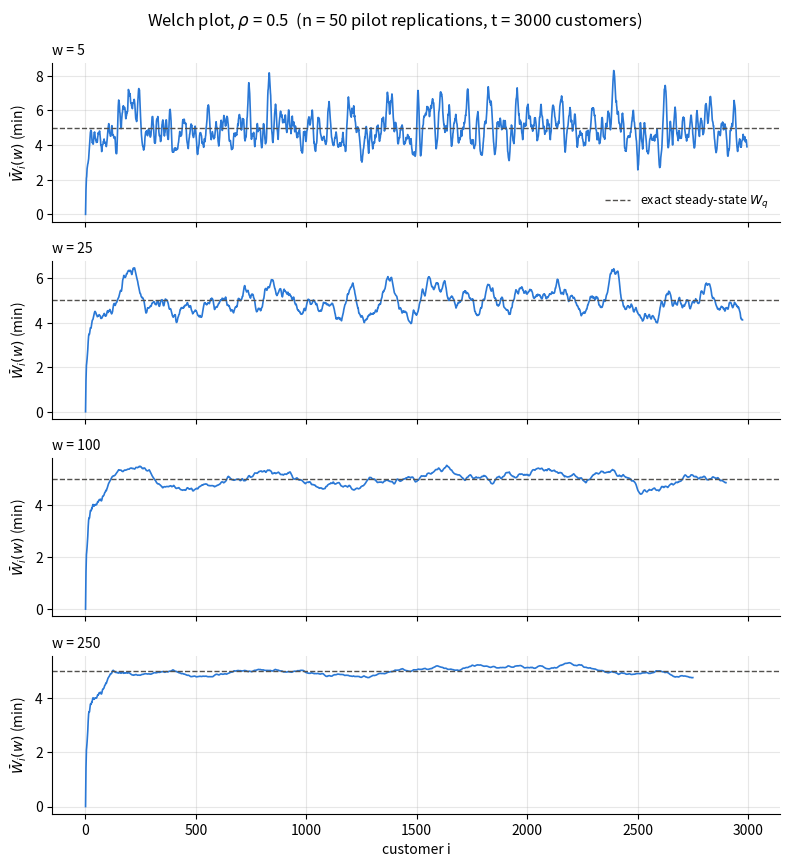

Reproduce this figure in Python. (Note: this script raises an exception after producing the figure.)
import os
import numpy as np
from scipy import stats
import matplotlib
matplotlib.use("Agg")
import matplotlib.pyplot as plt

"""
HW 3, Q2

M/M/1 queue with lambda cust/hr, service times ~Exp(12)

rho = lambda/mu in {0.50, 0.75, 0.95}

performance measures:
W_q = long-run avg waiting time in the queue
P(W_q > 5) = long-run proportion of cust whose wait > 5
L_q = long-run avg number of cust in queue
U = long-run server utilization
"""

def make_streams(seed, n):
    return [np.random.default_rng(s) for s in np.random.SeedSequence(seed).spawn(n)]

def inter_arrival_gen(rng, rate):
    return rng.exponential(1 / rate)

def service_time_gen(rng, mean):
    return rng.exponential(mean)


def mm1_sim(rng, inter_arrival_rate, service_mean, warmup, run_length, waits_out=None):
    t = 0
    arrival_counter = 0
    departure_counter = 0
    in_system = 0

    t0 = inter_arrival_gen(rng, inter_arrival_rate)
    next_arrival = t0
    next_departure = float('inf')
    t_warm = 0

    arrivals = {}  # arrival times of customers still in the system
    area_q = 0  # area under the queue-length curve Q(t)
    area_busy = 0  # area under I_busy(t)
    sum_wait = 0  # total queue wait of customers who start service after warm-up
    n_over5 = 0  # how many of those waited more than 5 min
    n_wait = 0  # how many customers started service after warm-up

    while departure_counter < warmup + run_length:
        # case 1: the next event is an arrival
        if next_arrival < next_departure:
            area_q += (next_arrival - t) * max(in_system - 1, 0)
            area_busy += (next_arrival - t) * (in_system > 0)
            t = next_arrival
            arrival_counter += 1
            in_system += 1
            arrivals[arrival_counter] = t
            next_arrival = t + inter_arrival_gen(rng, inter_arrival_rate)
            if in_system == 1:
                k = departure_counter + 1  # customer starting service
                wait = t - arrivals.pop(k)
                if waits_out is not None:
                    waits_out.append(wait)  # W_i in customer order, for the Welch plot
                if k > warmup:
                    sum_wait += wait
                    n_over5 += wait > 5
                    n_wait += 1
                next_departure = t + service_time_gen(rng, service_mean)

        # case 2: the next event is a departure
        else:
            area_q += (next_departure - t) * max(in_system - 1, 0)
            area_busy += (next_departure - t) * (in_system > 0)
            t = next_departure
            in_system -= 1
            departure_counter += 1
            if departure_counter == warmup:
                area_q = 0
                area_busy = 0
                t_warm = t
            if in_system > 0:
                k = departure_counter + 1  # customer starting service
                wait = t - arrivals.pop(k)
                if waits_out is not None:
                    waits_out.append(wait)  # W_i in customer order, for the Welch plot
                if k > warmup:
                    sum_wait += wait
                    n_over5 += wait > 5
                    n_wait += 1
                next_departure = t + service_time_gen(rng, service_mean)
            else:
                next_departure = float('inf')

    T = t - t_warm  # length of the observation period after warm-up
    Wq = sum_wait / n_wait
    P_over5 = n_over5 / n_wait
    Lq = area_q / T
    U = area_busy / T
    return np.array([Wq, P_over5, Lq, U])


def ci(Y, alpha=0.05):
    """Columnwise point estimate, sample std dev, and CI half-width for an (n x 4) array of replication outputs."""
    n = Y.shape[0]
    ybar = Y.mean(axis=0)
    s = Y.std(axis=0, ddof=1)
    h = stats.t.ppf(1 - alpha/2, n - 1) * s / np.sqrt(n)
    return ybar, s, h


def exact(rho, mu):
    """Steady-state M/M/1 values (times in minutes) for [Wq, P(Wq > 5), Lq, U]."""
    lam = rho * mu
    Wq = rho / (mu - lam) * 60
    P_over5 = rho * np.exp(-(mu - lam) * 5 / 60)
    Lq = rho**2 / (1 - rho)
    U = rho
    return np.array([Wq, P_over5, Lq, U])


def welch_moving_average(Wbar, w):
    """W_i(w) for i = 1, ..., t - w, from the averaged process Wbar_1, ..., Wbar_t."""
    t = len(Wbar)
    c = np.concatenate([[0], np.cumsum(Wbar)])  # c[m] = Wbar_1 + ... + Wbar_m
    i = np.arange(1, w + 1)
    early = c[2*i - 1] / (2*i - 1)  # i = 1, ..., w: average of Wbar_1 .. Wbar_{2i-1}
    i = np.arange(w + 1, t - w + 1)
    centered = (c[i + w] - c[i - w - 1]) / (2*w + 1)  # i = w+1, ..., t-w: average of Wbar_{i-w} .. Wbar_{i+w}
    return np.concatenate([early, centered])


def welch_plot(r, mu, n, t, windows, seed):
    """Pilot run for Welch's method: n replications of the first t customers, plotted for several windows w."""
    lam = r * mu
    streams = make_streams(seed, n)
    W = np.empty((n, t))
    for j in range(n):
        waits = []
        mm1_sim(streams[j], lam / 60, 60 / mu, 0, t, waits_out=waits)
        W[j] = waits[:t]
    Wbar = W.mean(axis=0)  # averaged process Wbar_i over the n replications

    fig, axes = plt.subplots(len(windows), 1, figsize=(8, 2.2 * len(windows)), sharex=True)
    for ax, w in zip(axes, windows):
        ma = welch_moving_average(Wbar, w)
        ax.plot(np.arange(1, t - w + 1), ma, color="#2a78d6", lw=1.2)
        ax.axhline(exact(r, mu)[0], color="#52514e", ls="--", lw=1, label="exact steady-state $W_q$")
        ax.set_title(f"w = {w}", loc="left", fontsize=10)
        ax.set_ylabel(r"$\bar{W}_i(w)$ (min)")
        ax.grid(alpha=0.3)
        ax.spines[["top", "right"]].set_visible(False)
    axes[0].legend(loc="lower right", frameon=False, fontsize=9)
    axes[-1].set_xlabel("customer i")
    fig.suptitle(rf"Welch plot, $\rho$ = {r}  (n = {n} pilot replications, t = {t} customers)")
    fig.tight_layout()
    fname = f"welch_rho{int(100 * r):03d}.png"
    fig.savefig(os.path.join(os.path.dirname(os.path.abspath(__file__)), fname), dpi=150)
    plt.close(fig)
    return fname


MEASURES = [
    ("Wq  Avg wait in queue", "min"),
    ("P(Wq > 5)", ""),
    ("Lq  Avg number in queue", "customers"),
    ("U   Server utilization", ""),
]


if __name__ == "__main__":
    seed = 451
    n = 50
    mu = 12  # customers per hour -> mean service time 60/mu = 5 min
    rho = [0.5, 0.75, 0.95]

    # pilot runs for Welch's method (separate seeds from the production runs)
    pilot_t = {0.5: 3000, 0.75: 10000, 0.95: 60000}
    pilot_w = {0.5: [5, 25, 100, 250], 0.75: [10, 50, 200, 500], 0.95: [50, 200, 1000, 3000]}
    for r in rho:
        print("saved", welch_plot(r, mu, n, pilot_t[r], pilot_w[r], seed=1000 + int(100 * r)))
    print()

    # run length and warm-up, in service completions
    # warm-up k read off the Welch plots (w = 100, 200, 1000): the curves level off near
    # i = 200, 800, 3000; k rounds up with a margin. run length is at least 20k.
    warmup = {0.5: 500, 0.75: 1500, 0.95: 5000}
    run_length = {0.5: 20000, 0.75: 50000, 0.95: 200000}

    for r in rho:
        lam = r * mu
        streams = make_streams(seed + int(100 * r), n)  # distinct seed for every replication
        Y = np.array([mm1_sim(streams[j], lam / 60, 60 / mu, warmup[r], run_length[r]) for j in range(n)])
        ybar, s, h = ci(Y)

        print(f"rho = {r}  (lambda = {lam:g}/hr, mu = {mu}/hr), n = {n} replications, "
              f"warm-up = {warmup[r]}, run length = {run_length[r]} completions")
        print(f"{'Measure':<26}{'Estimate':>10}{'95% CI':>24}{'Exact':>10}  Units")
        print("-" * 82)
        for (name, unit), m, hw, ex in zip(MEASURES, ybar, h, exact(r, mu)):
            print(f"{name:<26}{m:>10.4f}   [{m - hw:>8.4f}, {m + hw:>8.4f}]{ex:>10.4f}  {unit}")
        print()
